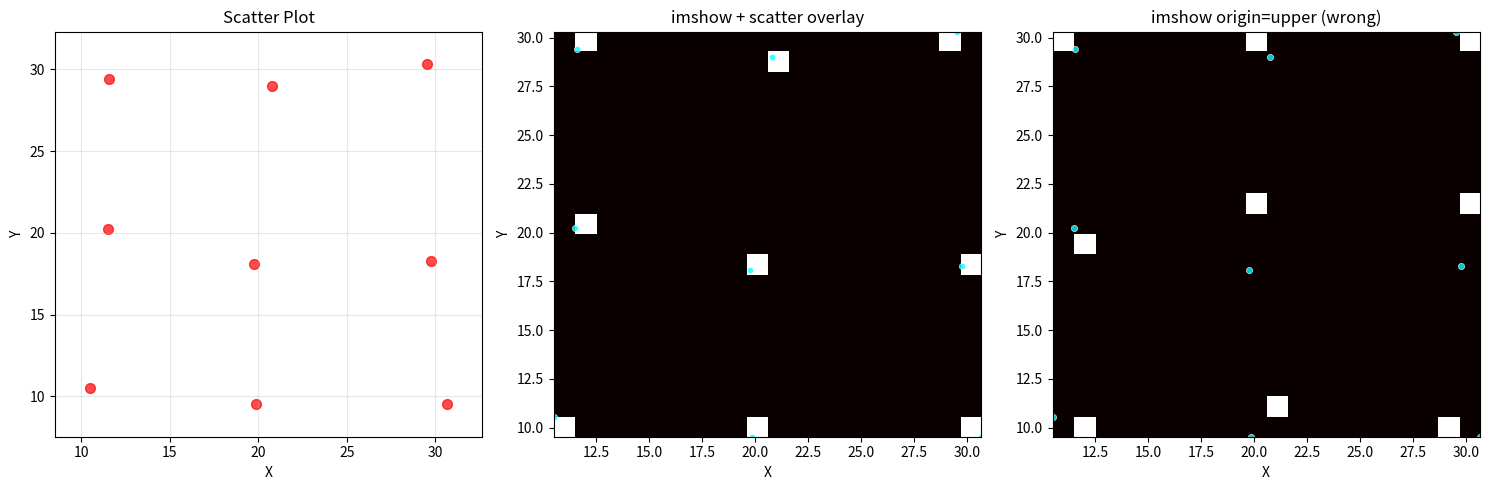

Write Python code to recreate this figure. (Note: this script raises an exception after producing the figure.)
#!/usr/bin/env python3
"""
Test script to verify coordinate consistency between scatter plots and imshow extents.
"""
import numpy as np
import matplotlib.pyplot as plt

def test_coordinate_consistency():
    """Test coordinate mapping between scatter and imshow."""

    # Create test data with known positions
    np.random.seed(42)

    # Create a simple grid pattern to verify positioning
    x = np.array([10, 20, 30, 10, 20, 30, 10, 20, 30])
    y = np.array([10, 10, 10, 20, 20, 20, 30, 30, 30])

    # Add some random noise around the grid points
    x_noise = x + np.random.normal(0, 1, len(x))
    y_noise = y + np.random.normal(0, 1, len(y))

    print(f"Test data ranges:")
    print(f"  X: {x_noise.min():.2f} to {x_noise.max():.2f}")
    print(f"  Y: {y_noise.min():.2f} to {y_noise.max():.2f}")

    # Create a simple 2D histogram (simulating datashader aggregation)
    H, xedges, yedges = np.histogram2d(x_noise, y_noise, bins=20)

    # Create figure with subplots
    fig, (ax1, ax2, ax3) = plt.subplots(1, 3, figsize=(15, 5))

    # Plot 1: Regular scatter plot
    ax1.scatter(x_noise, y_noise, c='red', s=50, alpha=0.7)
    ax1.set_xlim(x_noise.min()-2, x_noise.max()+2)
    ax1.set_ylim(y_noise.min()-2, y_noise.max()+2)
    ax1.set_title('Scatter Plot')
    ax1.set_xlabel('X')
    ax1.set_ylabel('Y')
    ax1.grid(True, alpha=0.3)

    # Plot 2: imshow with extent (simulating datashader)
    extent = [x_noise.min(), x_noise.max(), y_noise.min(), y_noise.max()]
    ax2.imshow(H.T, extent=extent, origin='lower', aspect='auto', cmap='hot')
    ax2.scatter(x_noise, y_noise, c='cyan', s=20, alpha=0.8, edgecolors='white', linewidths=0.5)
    ax2.set_title('imshow + scatter overlay')
    ax2.set_xlabel('X')
    ax2.set_ylabel('Y')

    # Plot 3: Test different origin
    ax3.imshow(H.T, extent=extent, origin='upper', aspect='auto', cmap='hot')
    ax3.scatter(x_noise, y_noise, c='cyan', s=20, alpha=0.8, edgecolors='white', linewidths=0.5)
    ax3.set_title('imshow origin=upper (wrong)')
    ax3.set_xlabel('X')
    ax3.set_ylabel('Y')

    plt.tight_layout()
    plt.savefig('/home/jbeckwith/Documents/pCloud/Chemistry/Lee/Code/Python/pyBayerSMLM/coordinate_test.png', dpi=150)
    plt.show()

    print("✅ Coordinate consistency test completed")
    print(f"Check coordinate_test.png to verify alignment")

    # Summary of coordinate mapping rules
    print("\n📍 Coordinate Mapping Rules:")
    print("  scatter(x, y) - Direct data coordinates")
    print("  imshow(extent=[left, right, bottom, top], origin='lower')")
    print(f"  extent=[{extent[0]:.2f}, {extent[1]:.2f}, {extent[2]:.2f}, {extent[3]:.2f}]")
    print("  origin='lower' ensures y increases upward (matches scatter)")

    return True

if __name__ == "__main__":
    test_coordinate_consistency()
